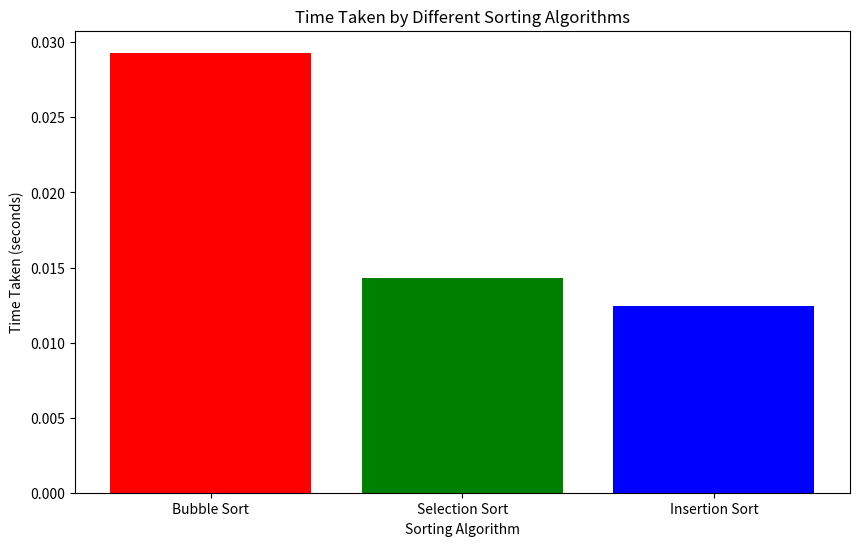

Here is the Python script that generated this plot:
import random
import time
import matplotlib.pyplot as plt

# Function to generate random numbers
def generate_random_numbers(n):
    return [random.randint(1, 10000) for _ in range(n)]

# Bubble Sort
def bubble_sort(arr):
    n = len(arr)
    for i in range(n):
        for j in range(0, n-i-1):
            if arr[j] > arr[j+1]:
                arr[j], arr[j+1] = arr[j+1], arr[j]

# Selection Sort
def selection_sort(arr):
    n = len(arr)
    for i in range(n):
        min_index = i
        for j in range(i+1, n):
            if arr[j] < arr[min_index]:
                min_index = j
        arr[i], arr[min_index] = arr[min_index], arr[i]

# Insertion Sort
def insertion_sort(arr):
    n = len(arr)
    for i in range(1, n):
        key = arr[i]
        j = i - 1
        while j >= 0 and key < arr[j]:
            arr[j + 1] = arr[j]
            j -= 1
        arr[j + 1] = key

# Generate random numbers
random_numbers = generate_random_numbers(1000)

# Measure time taken for each sorting algorithm
sorting_algorithms = [bubble_sort, selection_sort, insertion_sort]
sorting_times = []

for sort_algo in sorting_algorithms:
    start_time = time.time()
    sorted_numbers = random_numbers.copy()
    sort_algo(sorted_numbers)
    end_time = time.time()
    sorting_time = end_time - start_time
    sorting_times.append(sorting_time)

# Plotting
plt.figure(figsize=(10, 6))
plt.bar(["Bubble Sort", "Selection Sort", "Insertion Sort"], sorting_times, color=['red', 'green', 'blue'])
plt.xlabel("Sorting Algorithm")
plt.ylabel("Time Taken (seconds)")
plt.title("Time Taken by Different Sorting Algorithms")
plt.show()
